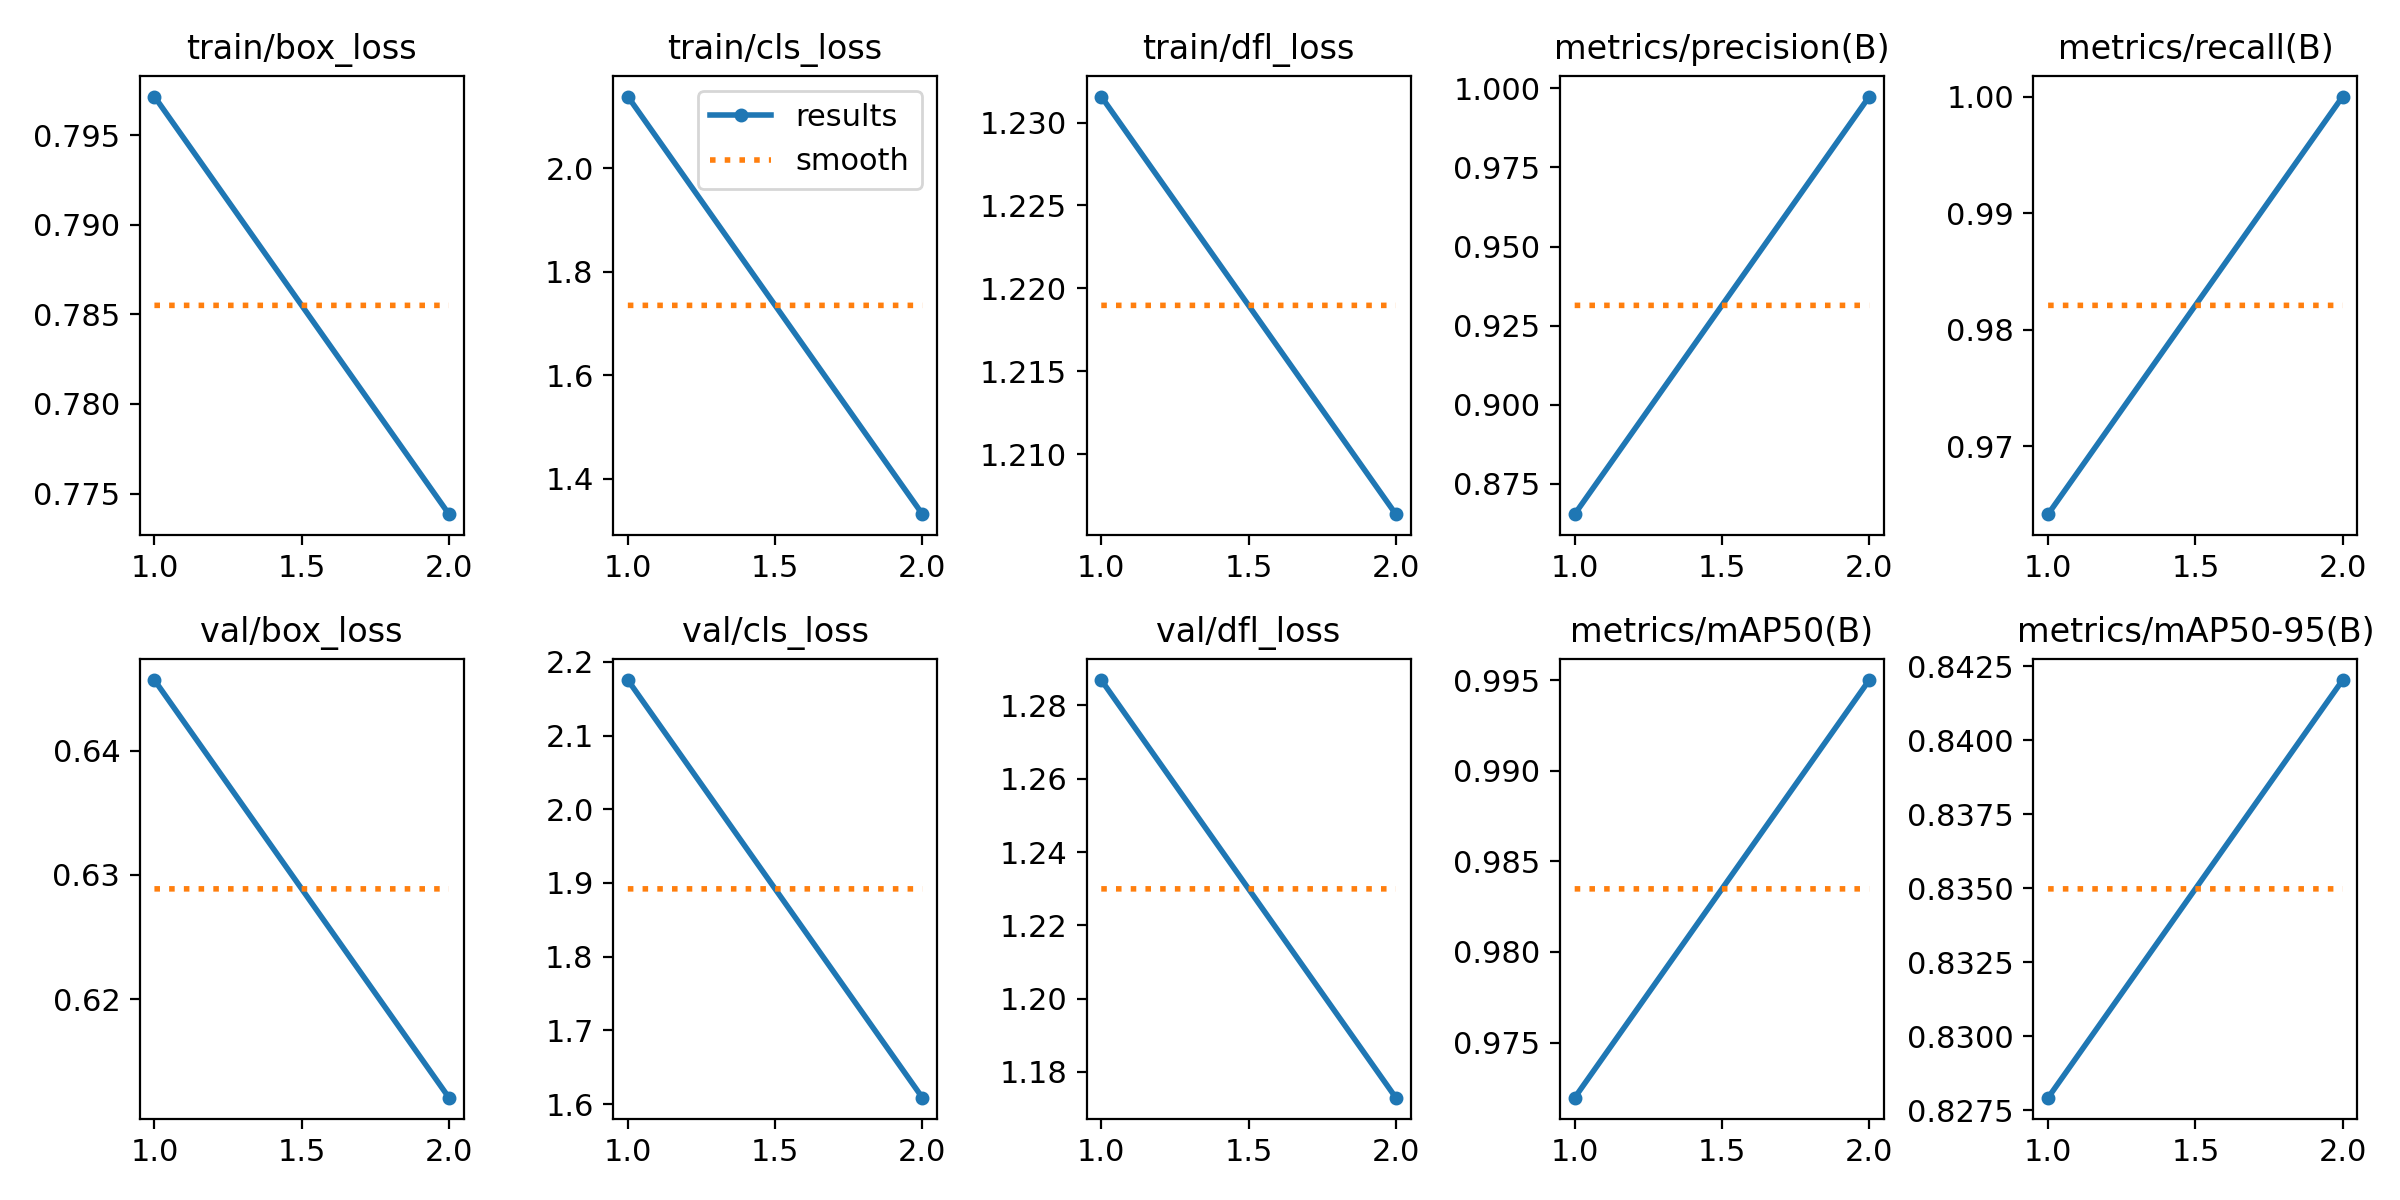

The table this chart was drawn from, first rows:
epoch, time, train/box_loss, train/cls_loss, train/dfl_loss, metrics/precision(B), metrics/recall(B), metrics/mAP50(B), metrics/mAP50-95(B), val/box_loss, val/cls_loss, val/dfl_loss, lr/pg0, lr/pg1, lr/pg2
1, 475.1, 0.7972, 2.139, 1.232, 0.8653, 0.9642, 0.972, 0.8279, 0.6457, 2.175, 1.287, 0.0003664, 0.0003664, 0.0003664
2, 938.3, 0.7739, 1.331, 1.206, 0.9974, 1, 0.995, 0.842, 0.6121, 1.609, 1.173, 0.000372, 0.000372, 0.000372
